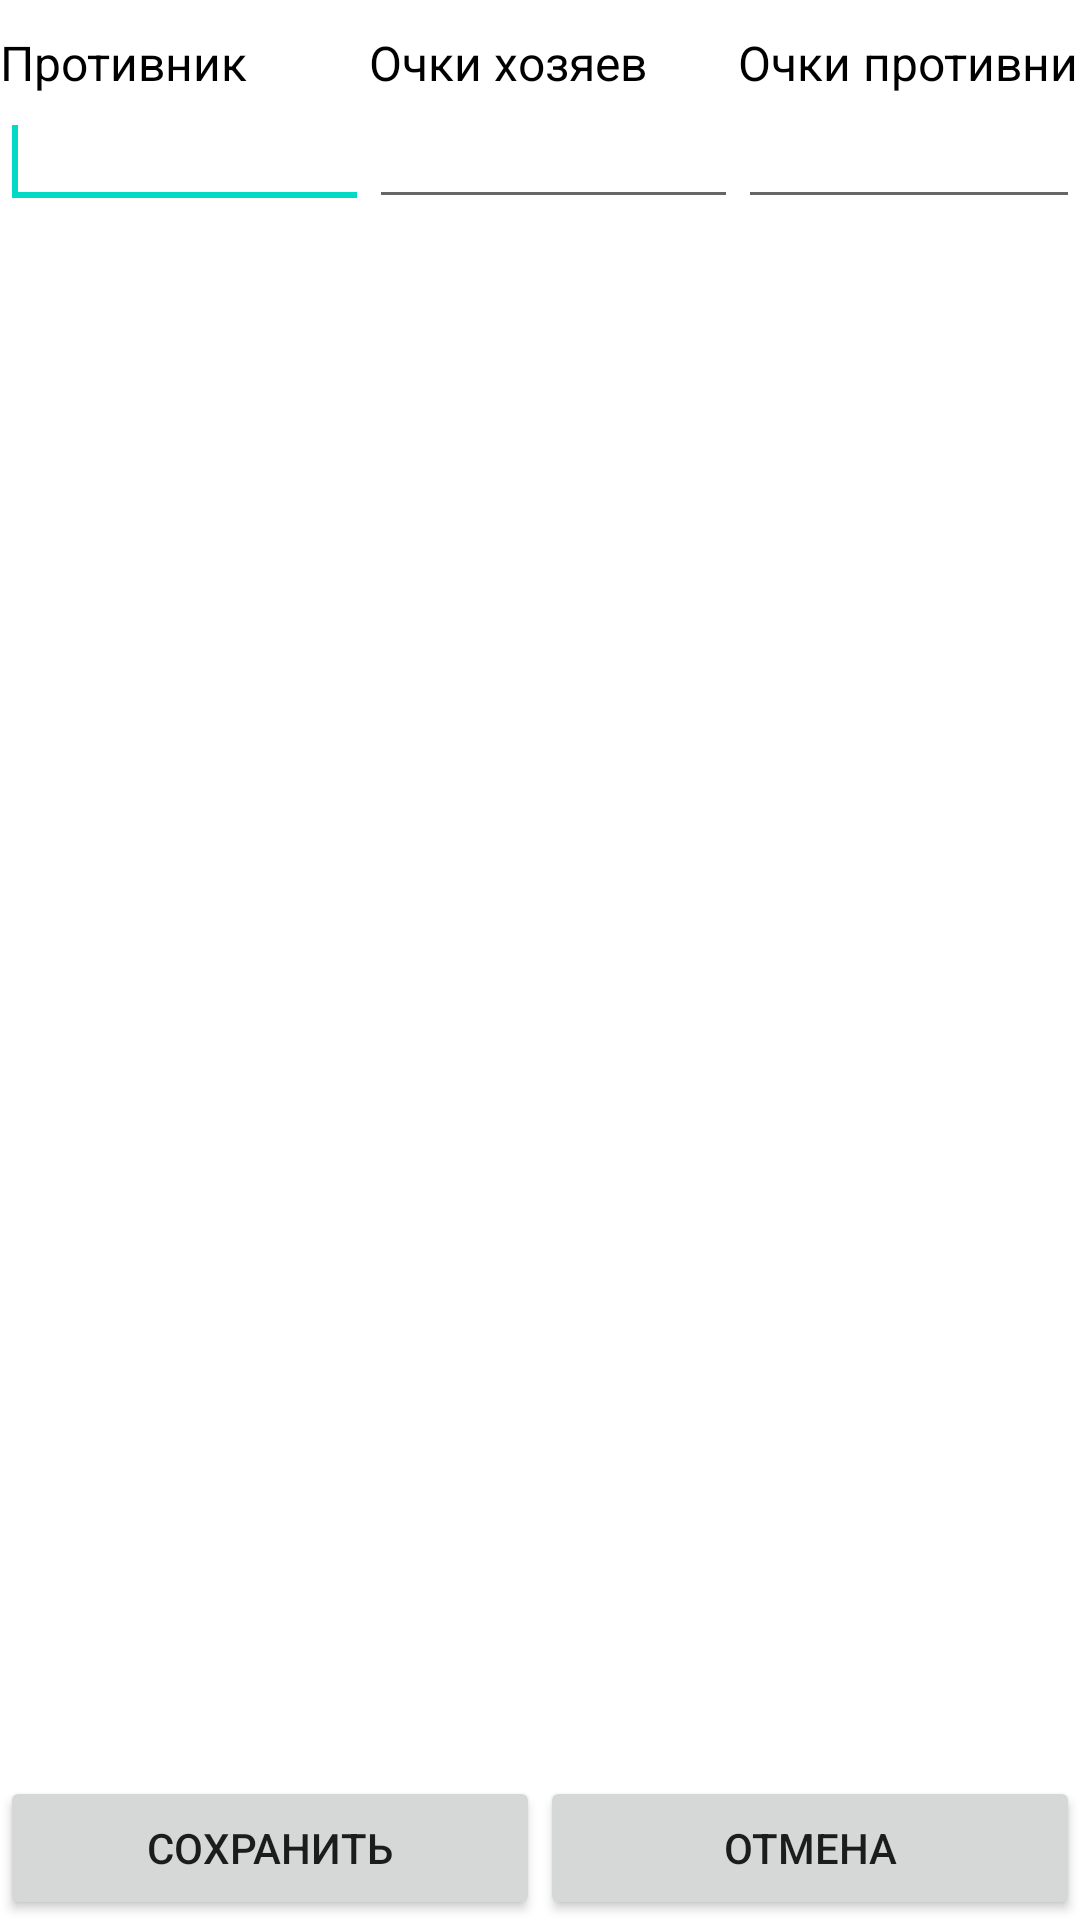

This screen was rendered from an Android layout file. Write that file and the resources it references.
<!-- AndroidManifest.xml: fallback theme Theme.MaterialComponents.DayNight.NoActionBar -->
<!-- res/layout/add_boy.xml -->
<RelativeLayout xmlns:android="http://schemas.android.com/apk/res/android"
    android:layout_width="fill_parent"
    android:layout_height="fill_parent"
    android:orientation="vertical" >

    <LinearLayout
        android:id="@+id/buttons"
        android:orientation="horizontal"
        android:layout_width="fill_parent"
        android:layout_height="wrap_content"
        android:layout_alignParentBottom="true" >
        <Button
            android:id="@+id/butSave"
            android:layout_width="fill_parent"
            android:layout_height="wrap_content"
            android:layout_weight="1"
            android:text="@string/save"
            />

        <Button
            android:id="@+id/butCancel"
            android:layout_width="fill_parent"
            android:layout_height="wrap_content"
            android:layout_weight="1"
            android:text="@string/cancel"
            />

    </LinearLayout>

    <ScrollView
        android:layout_width="fill_parent"
        android:layout_height="fill_parent"
        android:layout_above="@id/buttons"
        android:fillViewport="true">

        <LinearLayout
            android:layout_width="fill_parent"
            android:layout_height="wrap_content"
            android:orientation="vertical">

            <LinearLayout
                android:layout_width="match_parent"
                android:layout_height="wrap_content"
                android:orientation="horizontal">

                <LinearLayout
                    android:layout_width="wrap_content"
                    android:layout_height="wrap_content"
                    android:orientation="vertical">

                    <TextView
                        style="@style/TextStyle"
                        android:layout_width="123dp"
                        android:layout_height="wrap_content"
                        android:text="Противник" />

                    <EditText
                        android:id="@+id/badboys"
                        android:layout_width="fill_parent"
                        android:layout_height="wrap_content"
                        android:inputType="text" />
                        <requestFocus/>
                </LinearLayout>

                <LinearLayout
                    android:layout_width="wrap_content"
                    android:layout_height="wrap_content"
                    android:orientation="vertical">

                    <TextView
                        style="@style/TextStyle"
                        android:layout_width="123dp"
                        android:layout_height="wrap_content"
                        android:layout_gravity="center"
                        android:text="Очки хозяев" />

                    <EditText
                        android:id="@+id/goalshouse"
                        android:layout_width="fill_parent"
                        android:layout_height="wrap_content"
                        android:inputType="text" />

                </LinearLayout>

                <LinearLayout
                    android:layout_width="wrap_content"
                    android:layout_height="wrap_content"
                    android:orientation="vertical">

                    <TextView
                        style="@style/TextStyle"
                        android:layout_width="140dp"
                        android:layout_height="wrap_content"
                        android:text="Очки противникка" />

                    <EditText
                        android:id="@+id/goalsguest"
                        android:layout_width="fill_parent"
                        android:layout_height="wrap_content"
                        android:inputType="number" />
                </LinearLayout>
            </LinearLayout>
        </LinearLayout>
    </ScrollView>
</RelativeLayout>
<!-- resources referenced by this layout -->
<resources>
  <string name="cancel">Отмена</string>
  <string name="save">Сохранить</string>
  <style name="TextStyle">
          <item name="android:paddingTop">10dp</item>
          <item name="android:textSize">16dp</item>
          <item name="android:textStyle">normal</item>
          <item name="android:textColor">#000000</item>
      </style>
</resources>
